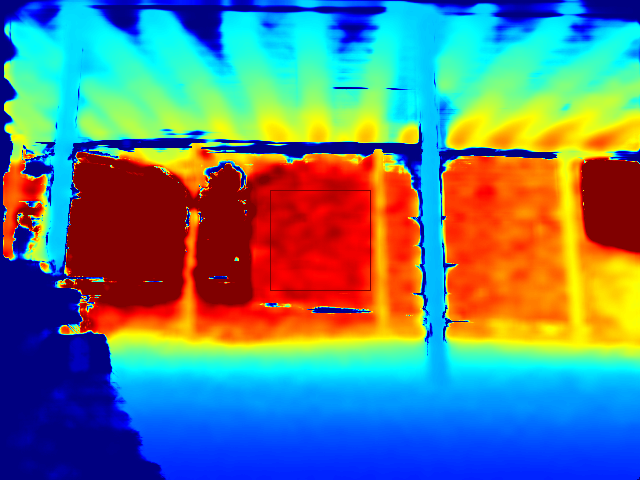

Data behind this chart, as committed beside it:
0, 0, 0, 0, 0, 0, 0, 0, 0, 0, 0, 0, 0, 0, 0, 0, 0, 0, 0, 0, 0, 0, 0, 0
0, 0, 0, 0, 0, 0, 0, 0, 0, 0, 0, 0, 0, 0, 0, 0, 0, 0, 0, 0, 0, 0, 0, 0
0, 0, 0, 0, 0, 0, 0, 0, 0, 0, 0, 0, 0, 0, 0, 0, 0, 0, 0, 0, 0, 0, 3.365, 29.35
0, 0, 0, 0, 0, 0, 0, 0, 0, 0, 0, 0, 0, 0, 0, 0, 0, 0, 0, 0, 0, 10.87, 47.38, 82.94
0, 0, 0, 0, 0, 0, 0, 0, 0, 0, 0, 0, 0, 0, 0, 0, 0, 0, 0, 3.46, 28.97, 67.66, 105, 194.8
0, 0, 0, 0, 0, 0, 0, 0, 0, 0, 0, 0, 0, 0, 0, 0, 0, 3.687, 7.247, 43.5, 99.39, 182.7, 282.4, 480.1
0, 0, 0, 0, 0, 0, 0, 0, 0, 0, 0, 0, 0, 0, 0, 0, 3.801, 11.32, 83.94, 173.4, 280.8, 468.7, 679.9, 916.8
0, 0, 0, 0, 0, 0, 0, 0, 0, 0, 0, 0, 0, 0, 0, 0, 3.898, 71.62, 211.5, 454.9, 643.4, 904.1, 1140, 1369
0, 0, 0, 0, 0, 0, 0, 0, 0, 0, 0, 0, 7.895, 7.795, 13.62, 32.13, 78.25, 220, 510.4, 736.4, 1018, 1241, 1431, 1528
0, 0, 0, 0, 0, 0, 0, 0, 0, 0, 7.698, 7.698, 13.47, 13.43, 43.06, 74.55, 162.7, 396.7, 662.3, 944.1, 1202, 1389, 1521, 1525
0, 0, 0, 0, 0, 0, 0, 0, 7.698, 7.51, 7.419, 13.14, 29.55, 66.64, 104.5, 197.6, 345, 595.8, 889.8, 1134, 1333, 1557, 1692, 1678
0, 0, 0, 0, 0, 0, 0, 7.698, 13.93, 13.55, 13.28, 13.08, 58.86, 123.5, 237.7, 408.1, 607, 846, 1054, 1245, 1444, 1683, 1881, 1864
0, 0, 0, 0, 0, 7.698, 14.39, 14.06, 13.83, 33.66, 40.68, 76.47, 101.9, 210, 433.6, 649, 833.5, 965.1, 1184, 1316, 1501, 1761, 1936, 1967
0, 0, 0, 0, 7.603, 14.3, 20.55, 75.72, 102.8, 112.8, 133.9, 173.7, 222.5, 264.1, 530.2, 842.4, 1018, 1153, 1290, 1489, 1591, 1767, 1961, 2017
0, 0, 0, 0, 14.04, 28.39, 104.2, 130.8, 168.5, 221.1, 228.1, 271.5, 347.3, 411, 472.8, 774.4, 1114, 1332, 1445, 1599, 1659, 1740, 1860, 1979
0, 0, 0, 0, 21.95, 89.06, 190.3, 264.5, 304.1, 303.2, 354.6, 381.6, 455.3, 516.2, 544.8, 645.3, 946.9, 1281, 1456, 1631, 1694, 1735, 1801, 1900
0, 0, 0, 0, 81.38, 183.6, 314.1, 430.9, 480.2, 509.5, 487.7, 568.5, 674.4, 738.5, 816.7, 856.7, 846.7, 1130, 1513, 1764, 1853, 1960, 1959, 1986
0, 0, 0, 8.103, 133.5, 299.8, 460.4, 614.6, 694, 731.4, 744, 861.7, 919, 960.7, 1070, 1097, 1069, 1069, 1425, 1848, 2058, 2149, 2144, 2170
0, 0, 0, 7.895, 242.6, 445.4, 633.3, 803.4, 937.3, 1020, 1010, 1212, 1253, 1265, 1263, 1289, 1343, 1328, 1330, 1732, 2116, 2306, 2326, 2361
0, 0, 0, 7.795, 371, 561, 869, 1097, 1209, 1307, 1254, 1450, 1499, 1457, 1487, 1530, 1552, 1612, 1573, 1628, 2006, 2321, 2501, 2505
0, 0, 0, 21.67, 451.3, 722, 1049, 1295, 1499, 1714, 1514, 1860, 1882, 1944, 1939, 1926, 1891, 1887, 1901, 2007, 1995, 2259, 2546, 2638
0, 0, 0, 7.078, 633.8, 899.9, 1243, 1617, 1855, 1980, 1735, 2153, 2477, 2427, 2452, 2377, 2317, 2296, 2309, 2362, 2316, 2321, 2528, 2719
0, 0, 0, 0, 799.5, 1156, 1619, 1981, 2364, 2477, 1975, 2813, 3164, 3168, 3139, 3059, 2934, 2864, 2808, 2809, 2770, 2771, 2741, 2932
0, 0, 0, 0, 945.8, 1572, 2195, 2721, 3018, 2912, 2230, 3253, 3586, 3593, 3534, 3438, 3356, 3262, 3179, 3179, 3151, 3156, 3135, 3067
0, 0, 0, 0, 1162, 2077, 2880, 3355, 3535, 3345, 2317, 3449, 3818, 3777, 3706, 3631, 3533, 3444, 3365, 3294, 3304, 3310, 3313, 3322
0, 0, 0, 0, 1413, 2735, 3566, 3995, 4061, 3636, 2454, 3585, 3924, 3883, 3815, 3759, 3637, 3584, 3510, 3478, 3451, 3435, 3449, 3441
0, 0, 0, 0, 1871, 3177, 4083, 4389, 4265, 3807, 2583, 3741, 3939, 3908, 3838, 3789, 3711, 3693, 3657, 3635, 3589, 3589, 3585, 3582
0, 0, 0, 0, 2348, 3642, 4340, 4546, 4419, 3888, 2552, 3765, 3956, 3890, 3817, 3773, 3723, 3692, 3682, 3674, 3688, 3676, 3667, 3662
0, 0, 0, 0, 2856, 4054, 4477, 4566, 4431, 3812, 2624, 3722, 3954, 3868, 3796, 3751, 3711, 3692, 3691, 3698, 3709, 3730, 3732, 3736
0, 0, 0, 0, 2973, 4321, 4614, 4494, 4446, 3924, 3017, 3797, 3957, 3855, 3778, 3732, 3689, 3672, 3676, 3686, 3699, 3715, 3728, 3746
0, 0, 0, 0, 2860, 4501, 4710, 4416, 4193, 3783, 3287, 3902, 3975, 3850, 3769, 3722, 3676, 3656, 3657, 3663, 3674, 3688, 3704, 3720
0, 0, 0, 0, 2578, 4383, 4947, 4635, 4034, 3280, 3109, 3949, 3995, 3859, 3771, 3722, 3672, 3649, 3646, 3649, 3657, 3668, 3682, 3698
0, 0, 0, 0, 1876, 3877, 4968, 4868, 4139, 2866, 2646, 3966, 4025, 3881, 3786, 3733, 3678, 3651, 3645, 3644, 3648, 3657, 3668, 3682
0, 0, 0, 0, 1124, 2915, 4712, 4979, 4498, 2686, 1942, 3973, 4063, 3910, 3810, 3752, 3693, 3661, 3651, 3647, 3648, 3652, 3662, 3673
0, 0, 0, 7.795, 522.4, 1707, 3446, 4618, 4616, 2840, 1536, 3976, 4082, 3942, 3836, 3776, 3712, 3677, 3663, 3655, 3653, 3655, 3661, 3671
0, 0, 0, 7.895, 266.7, 878, 2005, 3251, 4223, 3138, 1637, 3966, 4105, 3974, 3863, 3801, 3734, 3696, 3679, 3668, 3663, 3662, 3666, 3674
0, 0, 0, 8.103, 146.9, 389.6, 1027, 1846, 3093, 3183, 2013, 3869, 4095, 4003, 3890, 3828, 3760, 3719, 3700, 3687, 3679, 3676, 3678, 3683
0, 0, 0, 0, 87.34, 218.9, 531, 1096, 2055, 2673, 1998, 3757, 4081, 4031, 3923, 3859, 3791, 3749, 3728, 3712, 3702, 3697, 3697, 3700
0, 0, 0, 0, 55.68, 128.2, 304.2, 728.2, 1388, 2209, 1719, 3454, 4026, 4038, 3952, 3894, 3826, 3782, 3759, 3741, 3730, 3723, 3721, 3721
0, 0, 0, 0, 14, 82.25, 167.2, 338.5, 823.5, 1500, 1252, 2982, 3833, 4006, 3989, 3927, 3861, 3818, 3795, 3775, 3762, 3754, 3749, 3747
0, 0, 0, 0, 0, 27.55, 94.5, 149.3, 384.5, 926.4, 867.7, 2270, 3639, 3963, 4018, 3958, 3895, 3853, 3830, 3809, 3795, 3785, 3779, 3774
0, 0, 0, 0, 0, 6.842, 13.94, 78.67, 154.2, 393.4, 547.7, 1643, 3381, 3895, 4011, 3979, 3929, 3889, 3865, 3844, 3829, 3816, 3807, 3801
0, 0, 0, 0, 0, 0, 14.1, 20.25, 61.48, 120.3, 228.2, 925.7, 2629, 3648, 3986, 4009, 3964, 3927, 3904, 3883, 3865, 3850, 3838, 3828
0, 0, 0, 0, 0, 0, 0, 13.46, 50.85, 71.61, 114.1, 589.7, 1757, 3066, 3839, 4003, 4003, 3968, 3946, 3923, 3903, 3885, 3869, 3856
0, 0, 0, 0, 0, 7.245, 6.998, 20.38, 31.35, 58.99, 85.69, 429.4, 1102, 2176, 3398, 3891, 4000, 4004, 3989, 3965, 3942, 3921, 3901, 3884
0, 0, 0, 0, 0, 7.245, 13.93, 13.4, 31.51, 42.58, 75.61, 267.9, 615.3, 1309, 2445, 3369, 3841, 3983, 4010, 4005, 3979, 3955, 3932, 3910
0, 0, 0, 0, 0, 0, 7.161, 13.55, 19.89, 32.04, 69.64, 195.6, 425.6, 911.8, 1792, 2755, 3498, 3882, 3987, 4006, 3995, 3985, 3959, 3934
0, 0, 0, 0, 0, 0, 13.66, 19.73, 26.04, 31.56, 54.14, 139.1, 365, 753, 1424, 2162, 2953, 3578, 3883, 3975, 4012, 3997, 3982, 3958
0, 0, 0, 0, 0, 6.622, 13.73, 19.92, 26.28, 32.03, 41.1, 124.9, 276.9, 601.1, 1161, 1833, 2532, 3203, 3694, 3920, 4012, 3997, 3993, 3973
0, 0, 0, 0, 0, 6.622, 13.8, 20.05, 26.25, 25.66, 42.01, 111.2, 235.5, 550.6, 1086, 1735, 2262, 2957, 3509, 3815, 3956, 3990, 3998, 3982
0, 0, 0, 0, 0, 6.694, 6.622, 13.58, 26.3, 25.57, 31.9, 78.72, 158.4, 460.2, 946.5, 1552, 2081, 2676, 3271, 3735, 3912, 3978, 3988, 3973
0, 0, 0, 0, 0, 6.694, 6.622, 6.415, 12.77, 26.27, 31.54, 59.69, 106.4, 400.9, 889.9, 1480, 2093, 2661, 3227, 3662, 3919, 3995, 4001, 3995
0, 0, 0, 0, 0, 6.767, 6.694, 6.551, 13.53, 19.21, 12.71, 38.43, 73.75, 297.3, 822.5, 1454, 2084, 2672, 3285, 3619, 3902, 3981, 4016, 4016
0, 0, 0, 0, 0, 6.919, 6.767, 6.551, 6.284, 6.037, 22.93, 25.68, 62.74, 296.1, 836.7, 1487, 2117, 2680, 3230, 3668, 3882, 3997, 4038, 4044
0, 0, 0, 0, 0, 0, 6.842, 6.482, 6.22, 5.979, 22.07, 55.2, 147.5, 492.8, 1059, 1762, 2410, 2864, 3294, 3672, 3910, 4005, 4038, 4041
0, 0, 0, 0, 0, 0, 0, 0, 12.32, 17.39, 47.4, 120.9, 395.4, 795.3, 1506, 2180, 2629, 2956, 3312, 3575, 3830, 3934, 3986, 4003
0, 0, 0, 0, 0, 0, 0, 12.27, 39.1, 69.02, 127.4, 376.5, 730.8, 1361, 2126, 2701, 2944, 3155, 3385, 3563, 3727, 3819, 3900, 3944
0, 0, 0, 0, 0, 14.31, 33.76, 102.5, 175.4, 265.5, 378.5, 898.8, 1436, 2176, 2847, 3219, 3366, 3459, 3571, 3630, 3805, 3843, 3896, 3913
0, 0, 0, 0, 14.2, 47.18, 196.3, 292.8, 457.7, 633.3, 786.9, 1577, 2205, 2785, 3270, 3452, 3535, 3582, 3659, 3694, 3791, 3823, 3888, 3900
0, 0, 0, 0, 33.91, 184.1, 427.9, 675.4, 910.3, 1149, 1286, 2407, 2935, 3351, 3631, 3702, 3710, 3760, 3798, 3873, 3884, 3916, 3946, 3924
0, 0, 0, 7.895, 164, 565.9, 1109, 1522, 1865, 2321, 2284, 3459, 3840, 4020, 4136, 4072, 4008, 4024, 4012, 4028, 4035, 4057, 4033, 4014
... 419 more rows
